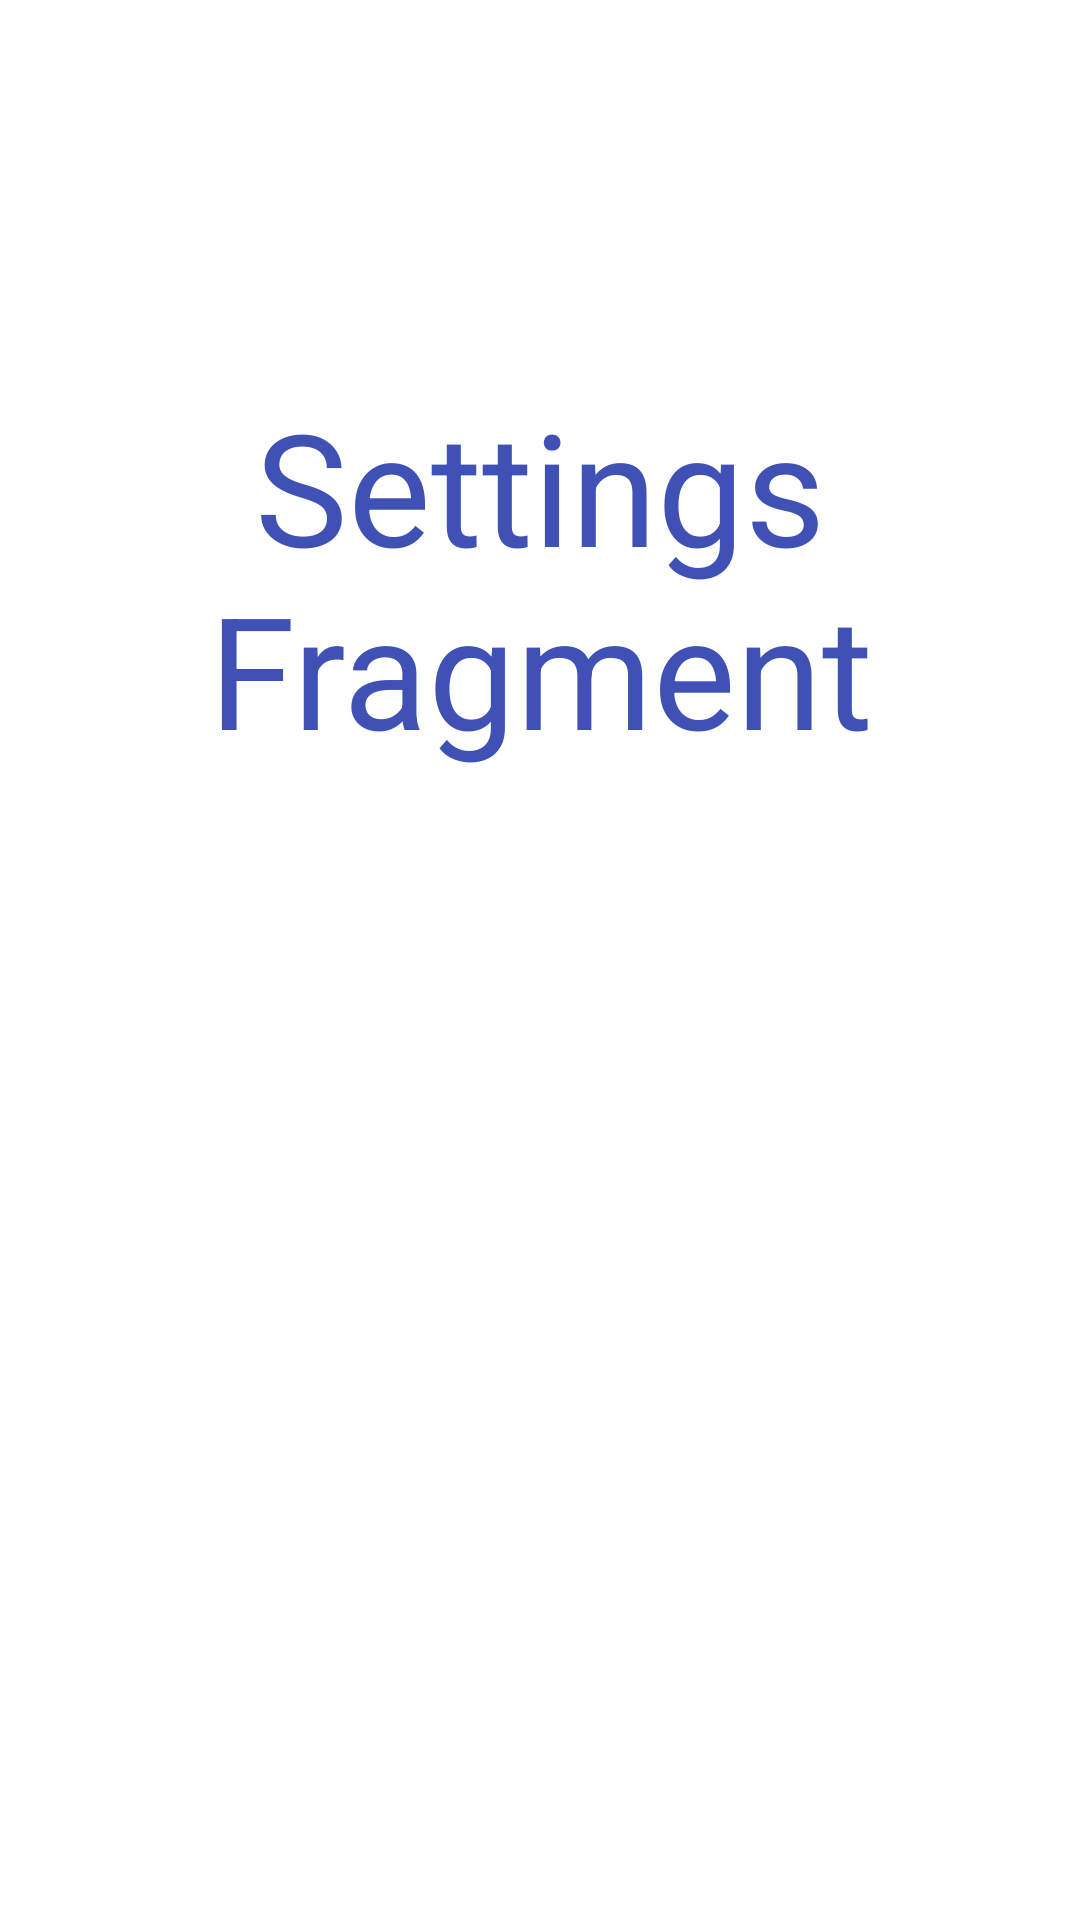

Android layout source for this screen:
<!-- AndroidManifest.xml: application theme AppTheme -->
<!-- res/layout/fragment_settings.xml -->
<?xml version="1.0" encoding="utf-8"?>
<androidx.constraintlayout.widget.ConstraintLayout
    xmlns:android="http://schemas.android.com/apk/res/android"
    xmlns:app="http://schemas.android.com/apk/res-auto"
    xmlns:tools="http://schemas.android.com/tools"
    android:layout_width="match_parent"
    android:layout_height="match_parent"
    tools:context="com.mzs.androidnavigation.SettingsFragment">

    <TextView
        android:id="@+id/text"
        android:layout_width="match_parent"
        android:layout_height="wrap_content"
        android:text="@string/settings_fragment_text"
        android:textAlignment="center"
        android:textSize="52sp"
        app:layout_constraintBottom_toBottomOf="parent"
        app:layout_constraintEnd_toEndOf="parent"
        app:layout_constraintHorizontal_bias="0.0"
        app:layout_constraintStart_toStartOf="parent"
        app:layout_constraintTop_toTopOf="parent"
        app:layout_constraintVertical_bias="0.25" />

</androidx.constraintlayout.widget.ConstraintLayout>
<!-- resources referenced by this layout -->
<resources>
  <string name="settings_fragment_text">Settings Fragment</string>
  <style name="AppTheme" parent="Theme.MaterialComponents.Light.NoActionBar">
          
          <item name="colorPrimary">@color/colorPrimary</item>
          <item name="colorPrimaryDark">@color/colorPrimaryDark</item>
          <item name="colorAccent">@color/colorAccent</item>
          <item name="android:textColor">@color/colorPrimary</item>
      </style>
  <color name="colorPrimary">#3F51B5</color>
  <color name="colorPrimaryDark">#303F9F</color>
  <color name="colorAccent">#FF4081</color>
</resources>
